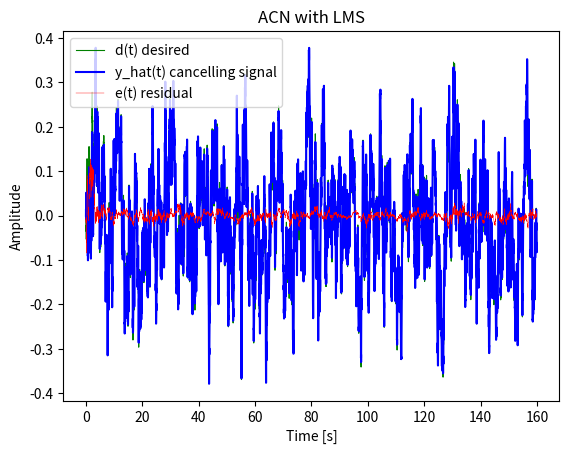

Source code (Python):
import numpy as np
import matplotlib.pyplot as plt
import scipy.signal as sig

N: int = 8000
sampling_freq: float = 50
p: int = 100
base_learn_factor: float = 1


# butterworth d'ordre n = 2 et
# fréquence de coupure wc = 0.3 * nyquist
def h(x: np.ndarray) -> np.ndarray:
    b, a = sig.butter(1, 0.01, analog=False, output='ba')
    return sig.lfilter(b, a, x)


def create_ambiant_noise() -> np.ndarray:
    mu, sigma = 0, 0.01
    return 100 * np.random.normal(mu, sigma, N)


if __name__ == '__main__':

    print("#################################")
    print("###### Program Starting... ######")
    print("#################################\n")

    time = np.arange(N).reshape(N) / sampling_freq

    x = create_ambiant_noise()
    d = h(x)

    ybar = np.zeros(N + p)
    hbar = np.zeros(p)
    xbold = np.zeros(p)

    for n, xn in enumerate(x):
        # append current x to xbold window
        xbold = np.roll(xbold, -1)
        xbold[p - 1] = xn

        xnorm = np.sum(xbold ** 2)
        learn_factor = (1 / xnorm) if xnorm > 0 else base_learn_factor

        ybar[n] = np.sum(np.multiply(xbold, hbar))

        # update weights
        residual = d[n] - ybar[n]
        hbar += learn_factor * residual * xbold

    residuals = d - ybar[:N]

    # plt.plot(time, x, linewidth=0.1, label="x(t) actual noise")
    plt.plot(time, d, color="green", linewidth=0.8, label="d(t) desired")
    plt.plot(time, ybar[:N], color="blue", label="y_hat(t) cancelling signal")
    plt.plot(time, residuals, color="r", linewidth=0.3, label="e(t) residual")

    plt.xlabel('Time [s]')
    plt.ylabel('Amplitude')
    plt.title('ACN with LMS')
    plt.legend()
    plt.show()

    # yf = ft.fft(weights)
    # xf = np.linspace(0.0, 1.0 / (2.0 / sampling_freq), p)
    # yf_norm = (2.0 / N) * np.abs(yf[:N // 2])
    #
    # plt.xlabel('frequency (unknown units...)')
    # plt.ylabel('|H(jw)|')
    # plt.title('fourier transform of H(n)')
    # plt.plot(xf, yf)
    # plt.show()

    print("\n#################################")
    print("####### Program Ending... #######")
    print("#################################\n")
